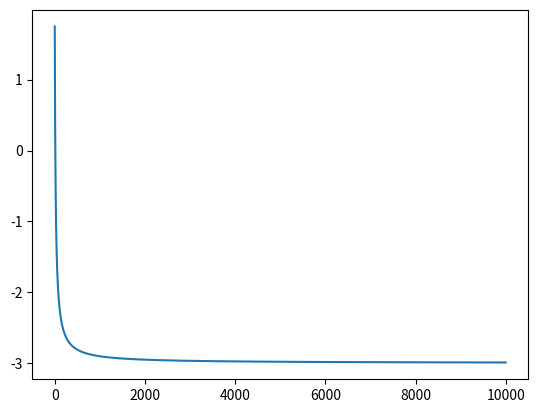

This chart was generated by the following Python code:
x = 2
lr = 0.01
prev_step_size = 1
iters = 0
max_iter =10000
precision = 0.000001

gf= lambda x : (x+3)**2

gd= []
import matplotlib.pyplot as plt
while precision<prev_step_size and iters<max_iter:
    prev = x
    iters+=1
    x = x - lr*gf(prev)
    prev = abs(x-prev)
    print("iteration", iters, "x: ",x )
    gd.append(x)

print("local minima:- ",x)
plt.plot(gd)
plt.show()